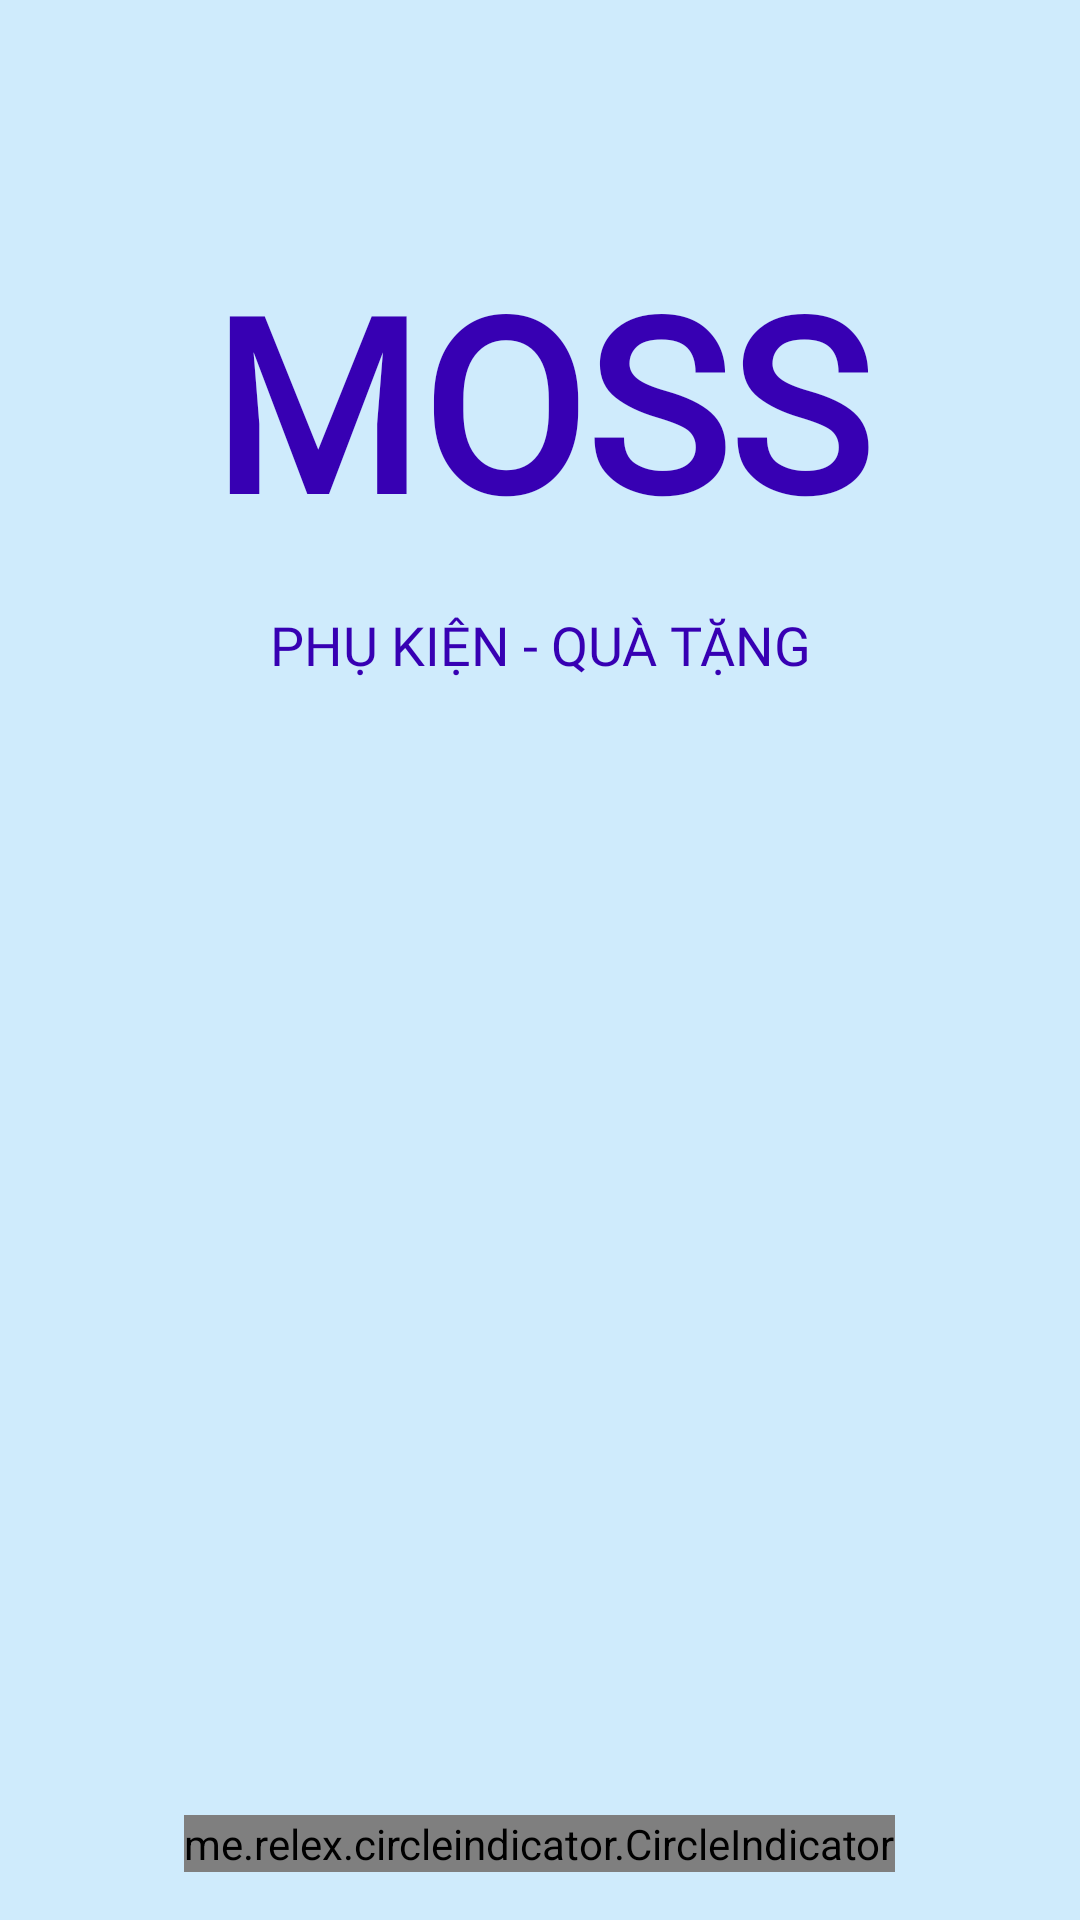

Write the Android layout XML for this screen, with the resource values it uses.
<!-- AndroidManifest.xml: application theme AppTheme -->
<!-- res/layout/view_home.xml -->
<?xml version="1.0" encoding="utf-8"?>
<LinearLayout xmlns:android="http://schemas.android.com/apk/res/android"
    xmlns:app="http://schemas.android.com/apk/res-auto"
    xmlns:tools="http://schemas.android.com/tools"
    android:layout_width="match_parent"
    android:layout_height="match_parent"
    android:background="@color/navigation_view_background"
    android:orientation="vertical"
    android:padding="16dp">

    
    <TextView
        android:id="@+id/textView40"
        android:layout_width="match_parent"
        android:layout_height="wrap_content"
        android:layout_marginTop="64dp"
        android:layout_marginBottom="16dp"
        android:fontFamily="@font/acme"
        android:text="MOSS"
        android:textAlignment="center"
        android:textColor="@color/design_default_color_primary_variant"
        android:textSize="80sp"
        android:textStyle="bold" />

    
    <TextView
        android:id="@+id/textView66"
        android:layout_width="match_parent"
        android:layout_height="wrap_content"
        android:layout_marginBottom="24dp"
        android:fontFamily="@font/adamina"
        android:text="PHỤ KIỆN - QUÀ TẶNG"
        android:textAlignment="center"
        android:textColor="@color/design_default_color_primary_variant"
        android:textSize="18sp"
        android:textStyle="normal" />

    
    <View
        android:layout_width="match_parent"
        android:layout_height="0dp"
        android:layout_weight="1" />

    
    <androidx.viewpager.widget.ViewPager
        android:id="@+id/viewPager"
        android:layout_width="match_parent"
        android:layout_height="300dp"
        android:layout_marginBottom="8dp" />

    
    <me.relex.circleindicator.CircleIndicator
        android:id="@+id/circle_indicator"
        android:layout_width="wrap_content"
        android:layout_height="wrap_content"
        android:layout_gravity="center_horizontal"
        app:ci_drawable="@drawable/bg_indicator"
        android:layout_marginTop="8dp" />

</LinearLayout>
<!-- resources referenced by this layout -->
<resources>
  <color name="navigation_view_background">#CFEBFC</color>
  <!-- drawable bg_indicator (drawable) -->
  <?xml version="1.0" encoding="utf-8"?>
  <shape xmlns:android="http://schemas.android.com/apk/res/android" android:shape="oval">
  <solid android:color="@color/design_default_color_primary_variant"/>
      <size android:width="40dp"
          android:height="40dp"/>
  </shape>
  <style name="AppTheme" parent="Theme.AppCompat.Light.NoActionBar" />
</resources>
